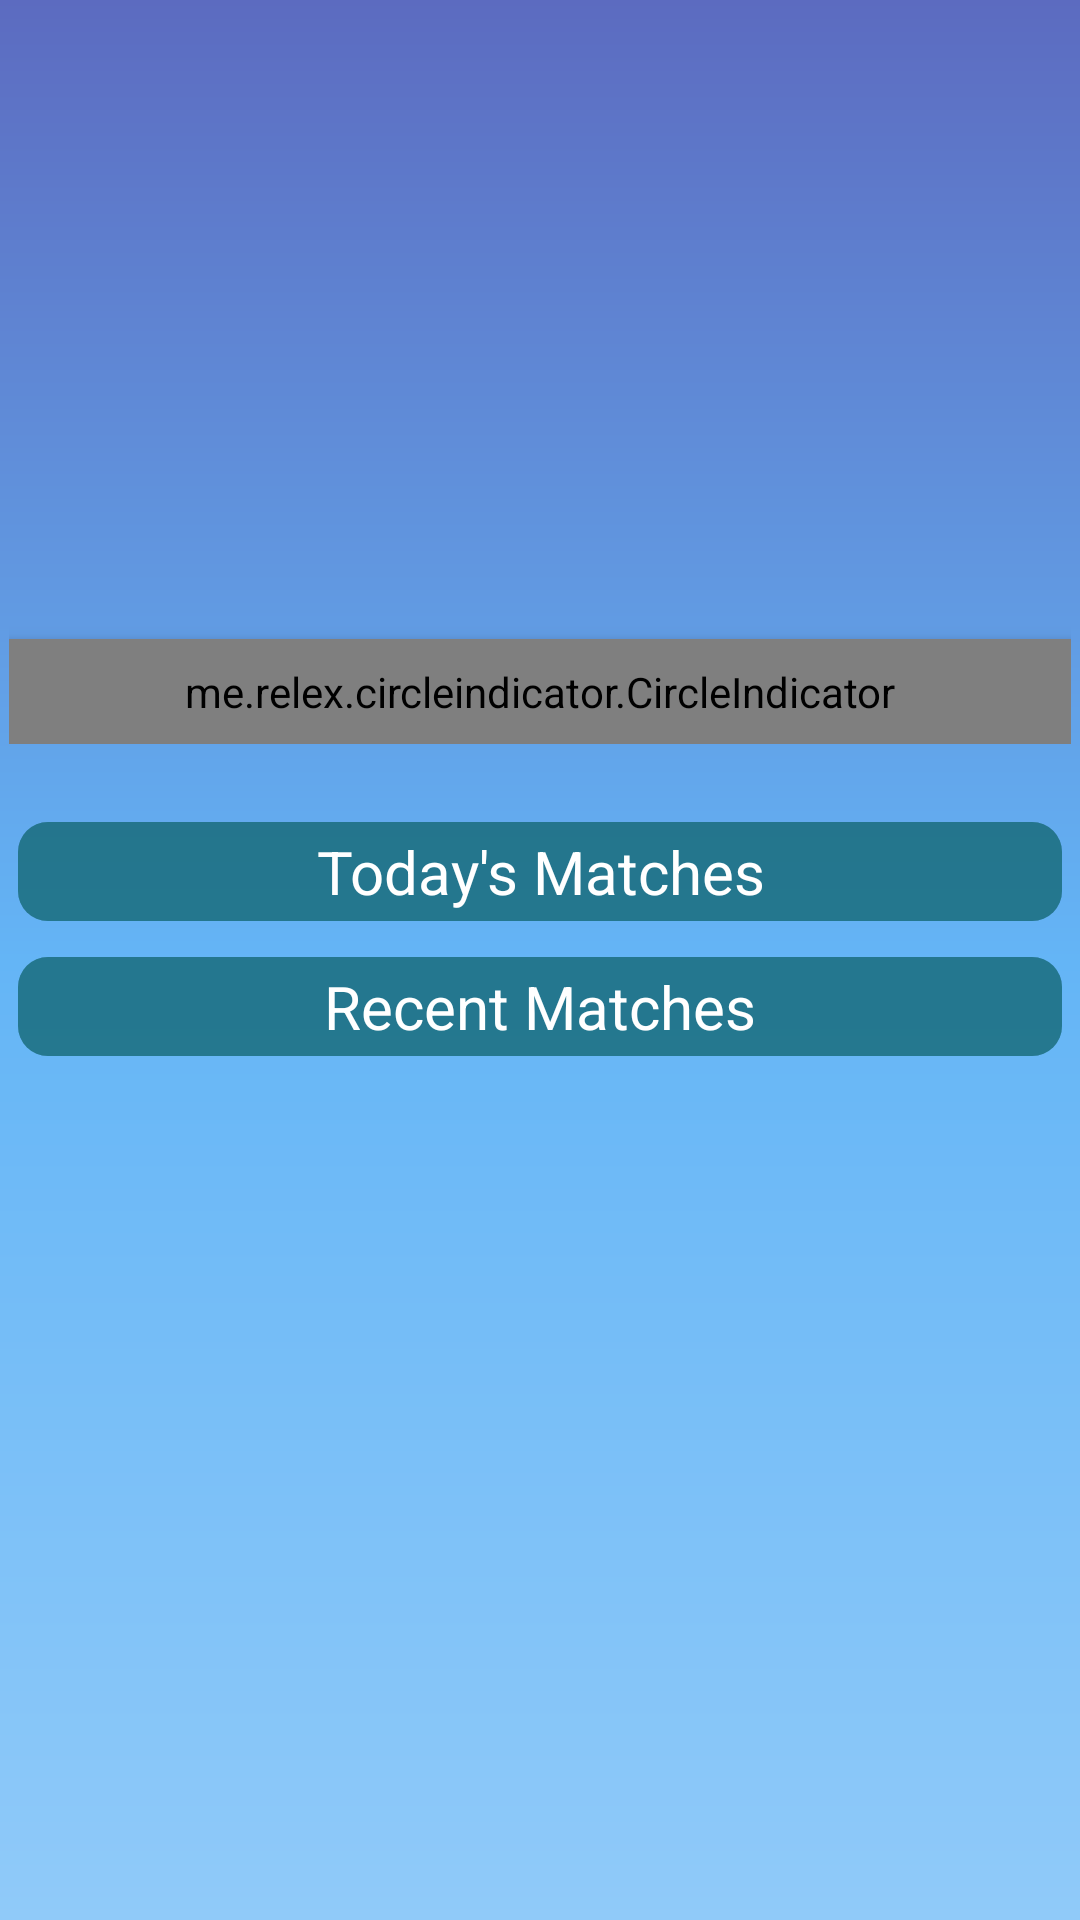

Produce the Android XML layout that renders to this screen, including the resource entries it uses.
<!-- AndroidManifest.xml: application theme Theme.CricPlanet -->
<!-- res/layout/fragment_home.xml -->
<?xml version="1.0" encoding="utf-8"?>
<androidx.core.widget.NestedScrollView xmlns:android="http://schemas.android.com/apk/res/android"
    xmlns:app="http://schemas.android.com/apk/res-auto"
    xmlns:tools="http://schemas.android.com/tools"
    android:layout_width="match_parent"
    android:layout_height="match_parent"
    tools:context=".ui.fragment.HomeFragment">

    <LinearLayout
        android:layout_width="match_parent"
        android:layout_height="match_parent"
        android:orientation="vertical"
        android:paddingBottom="60dp">

        <androidx.constraintlayout.widget.ConstraintLayout
            android:layout_width="match_parent"
            android:layout_height="228dp"
            android:paddingHorizontal="3dp"
            android:layout_marginVertical="20dp">

            <androidx.viewpager.widget.ViewPager
                android:id="@+id/viewpager"
                android:layout_width="match_parent"
                android:layout_height="228dp"
                android:contentDescription="@string/viewpager_for_slider"
                app:layout_constraintBottom_toBottomOf="parent"
                app:layout_constraintStart_toStartOf="parent"
                app:layout_constraintTop_toTopOf="parent" />

            <me.relex.circleindicator.CircleIndicator
                android:id="@+id/indicator"
                android:layout_width="match_parent"
                android:layout_height="35dp"
                android:background="@drawable/background_slider_indicator"
                android:elevation="4dp"
                app:layout_constraintBottom_toBottomOf="parent"
                app:layout_constraintEnd_toEndOf="parent"
                app:layout_constraintStart_toStartOf="parent" />
        </androidx.constraintlayout.widget.ConstraintLayout>

        <LinearLayout
            android:layout_width="match_parent"
            android:layout_height="wrap_content"
            android:background="@drawable/background_card_home"
            android:layout_marginVertical="5dp"
            android:layout_marginHorizontal="5dp"
            android:orientation="vertical">
            <TextView
                android:layout_width="match_parent"
                android:layout_height="wrap_content"
                android:text="@string/today_s_match"
                android:textColor="@color/white"
                android:padding="4dp"
                android:gravity="center"
                android:background="@drawable/background_title_home"
                android:textSize="20sp"/>

            <androidx.recyclerview.widget.RecyclerView
                android:id="@+id/recyclerview_today"
                android:layout_width="match_parent"
                android:layout_height="wrap_content" />
        </LinearLayout>

    <LinearLayout
        android:layout_width="match_parent"
        android:layout_height="wrap_content"
        android:layout_marginVertical="5dp"
        android:layout_marginHorizontal="5dp"
        android:background="@drawable/background_card_home"
        android:orientation="vertical">
        <TextView
            android:layout_width="match_parent"
            android:layout_height="wrap_content"
            android:text="@string/recent_matches"
            android:textColor="@color/white"
            android:padding="4dp"
            android:gravity="center"
            android:background="@drawable/background_title_home"
            android:textSize="20sp"/>

        <androidx.recyclerview.widget.RecyclerView
            android:id="@+id/recyclerview_recent"
            android:layout_width="match_parent"
            android:layout_height="wrap_content" />
    </LinearLayout>


    </LinearLayout>
</androidx.core.widget.NestedScrollView>
<!-- resources referenced by this layout -->
<resources>
  <color name="white">#FFFFFFFF</color>
  <!-- drawable background_card_home (drawable) -->
  <?xml version="1.0" encoding="utf-8"?>
  <shape xmlns:android="http://schemas.android.com/apk/res/android"
      android:shape="rectangle">
      <corners android:radius="10dp" />
      <stroke
          android:width="2dp"
          android:color="@android:color/transparent" />
      <solid android:color="#842C545A" />
  </shape>
  <!-- drawable background_slider_indicator (drawable) -->
  <?xml version="1.0" encoding="utf-8"?>
  <shape xmlns:android="http://schemas.android.com/apk/res/android"
      android:shape="rectangle">
      <corners android:radius="10dp" />
      <stroke
          android:width="2dp"
          android:color="@android:color/transparent" />
      <solid android:color="#4300B8D4" />
  </shape>
  <!-- drawable background_title_home (drawable) -->
  <?xml version="1.0" encoding="utf-8"?>
  <shape xmlns:android="http://schemas.android.com/apk/res/android"
      android:shape="rectangle">
      <corners android:radius="10dp" />
      <stroke
          android:width="2dp"
          android:color="@android:color/transparent" />
      <solid android:color="#84056E7D" />
  </shape>
  <string name="recent_matches">Recent Matches</string>
  <string name="today_s_match">Today\'s Matches</string>
  <string name="viewpager_for_slider">viewpager for slider</string>
  <style name="Theme.CricPlanet" parent="Theme.MaterialComponents.DayNight.DarkActionBar">
          
          <item name="colorPrimary">@color/colorPrimary</item>
          <item name="colorPrimaryVariant">@color/colorPrimaryVariant</item>
          <item name="colorPrimaryDark">@color/colorPrimaryDark</item>
          <item name="colorAccent">@color/colorAccent</item>
          <item name="colorSecondary">@color/colorSecondary</item>
          <item name="colorSecondaryVariant">@color/colorSecondaryVariant</item>
          <item name="colorOnPrimary">@color/colorOnPrimary</item>
          <item name="colorOnSecondary">@color/colorOnSecondary</item>
          <item name="android:statusBarColor">@color/colorPrimary</item>
          <item name="android:windowBackground">@drawable/gradient_background</item>
          <item name="android:textColorPrimary">@color/colorOnSecondary</item>
      </style>
  <color name="colorPrimary">#0E153C</color>
  <color name="colorPrimaryVariant">#87CEEB</color>
  <color name="colorPrimaryDark">#00688B</color>
  <color name="colorAccent">#FFA07A</color>
  <color name="colorSecondary">#228B22</color>
  <color name="colorSecondaryVariant">#98FB98</color>
  <color name="colorOnPrimary">#FFFFFF</color>
  <color name="colorOnSecondary">#000000</color>
  <!-- drawable gradient_background (drawable) -->
  <shape xmlns:android="http://schemas.android.com/apk/res/android">
      <gradient
          android:angle="90"
          android:startColor="@color/md_blue_200"
          android:centerColor="@color/md_blue_300"
          android:endColor="@color/md_indigo_400"
          android:type="linear" />
  </shape>
  <color name="md_blue_200">#90CAF9</color>
  <color name="md_blue_300">#64B5F6</color>
  <color name="md_indigo_400">#5C6BC0</color>
</resources>
